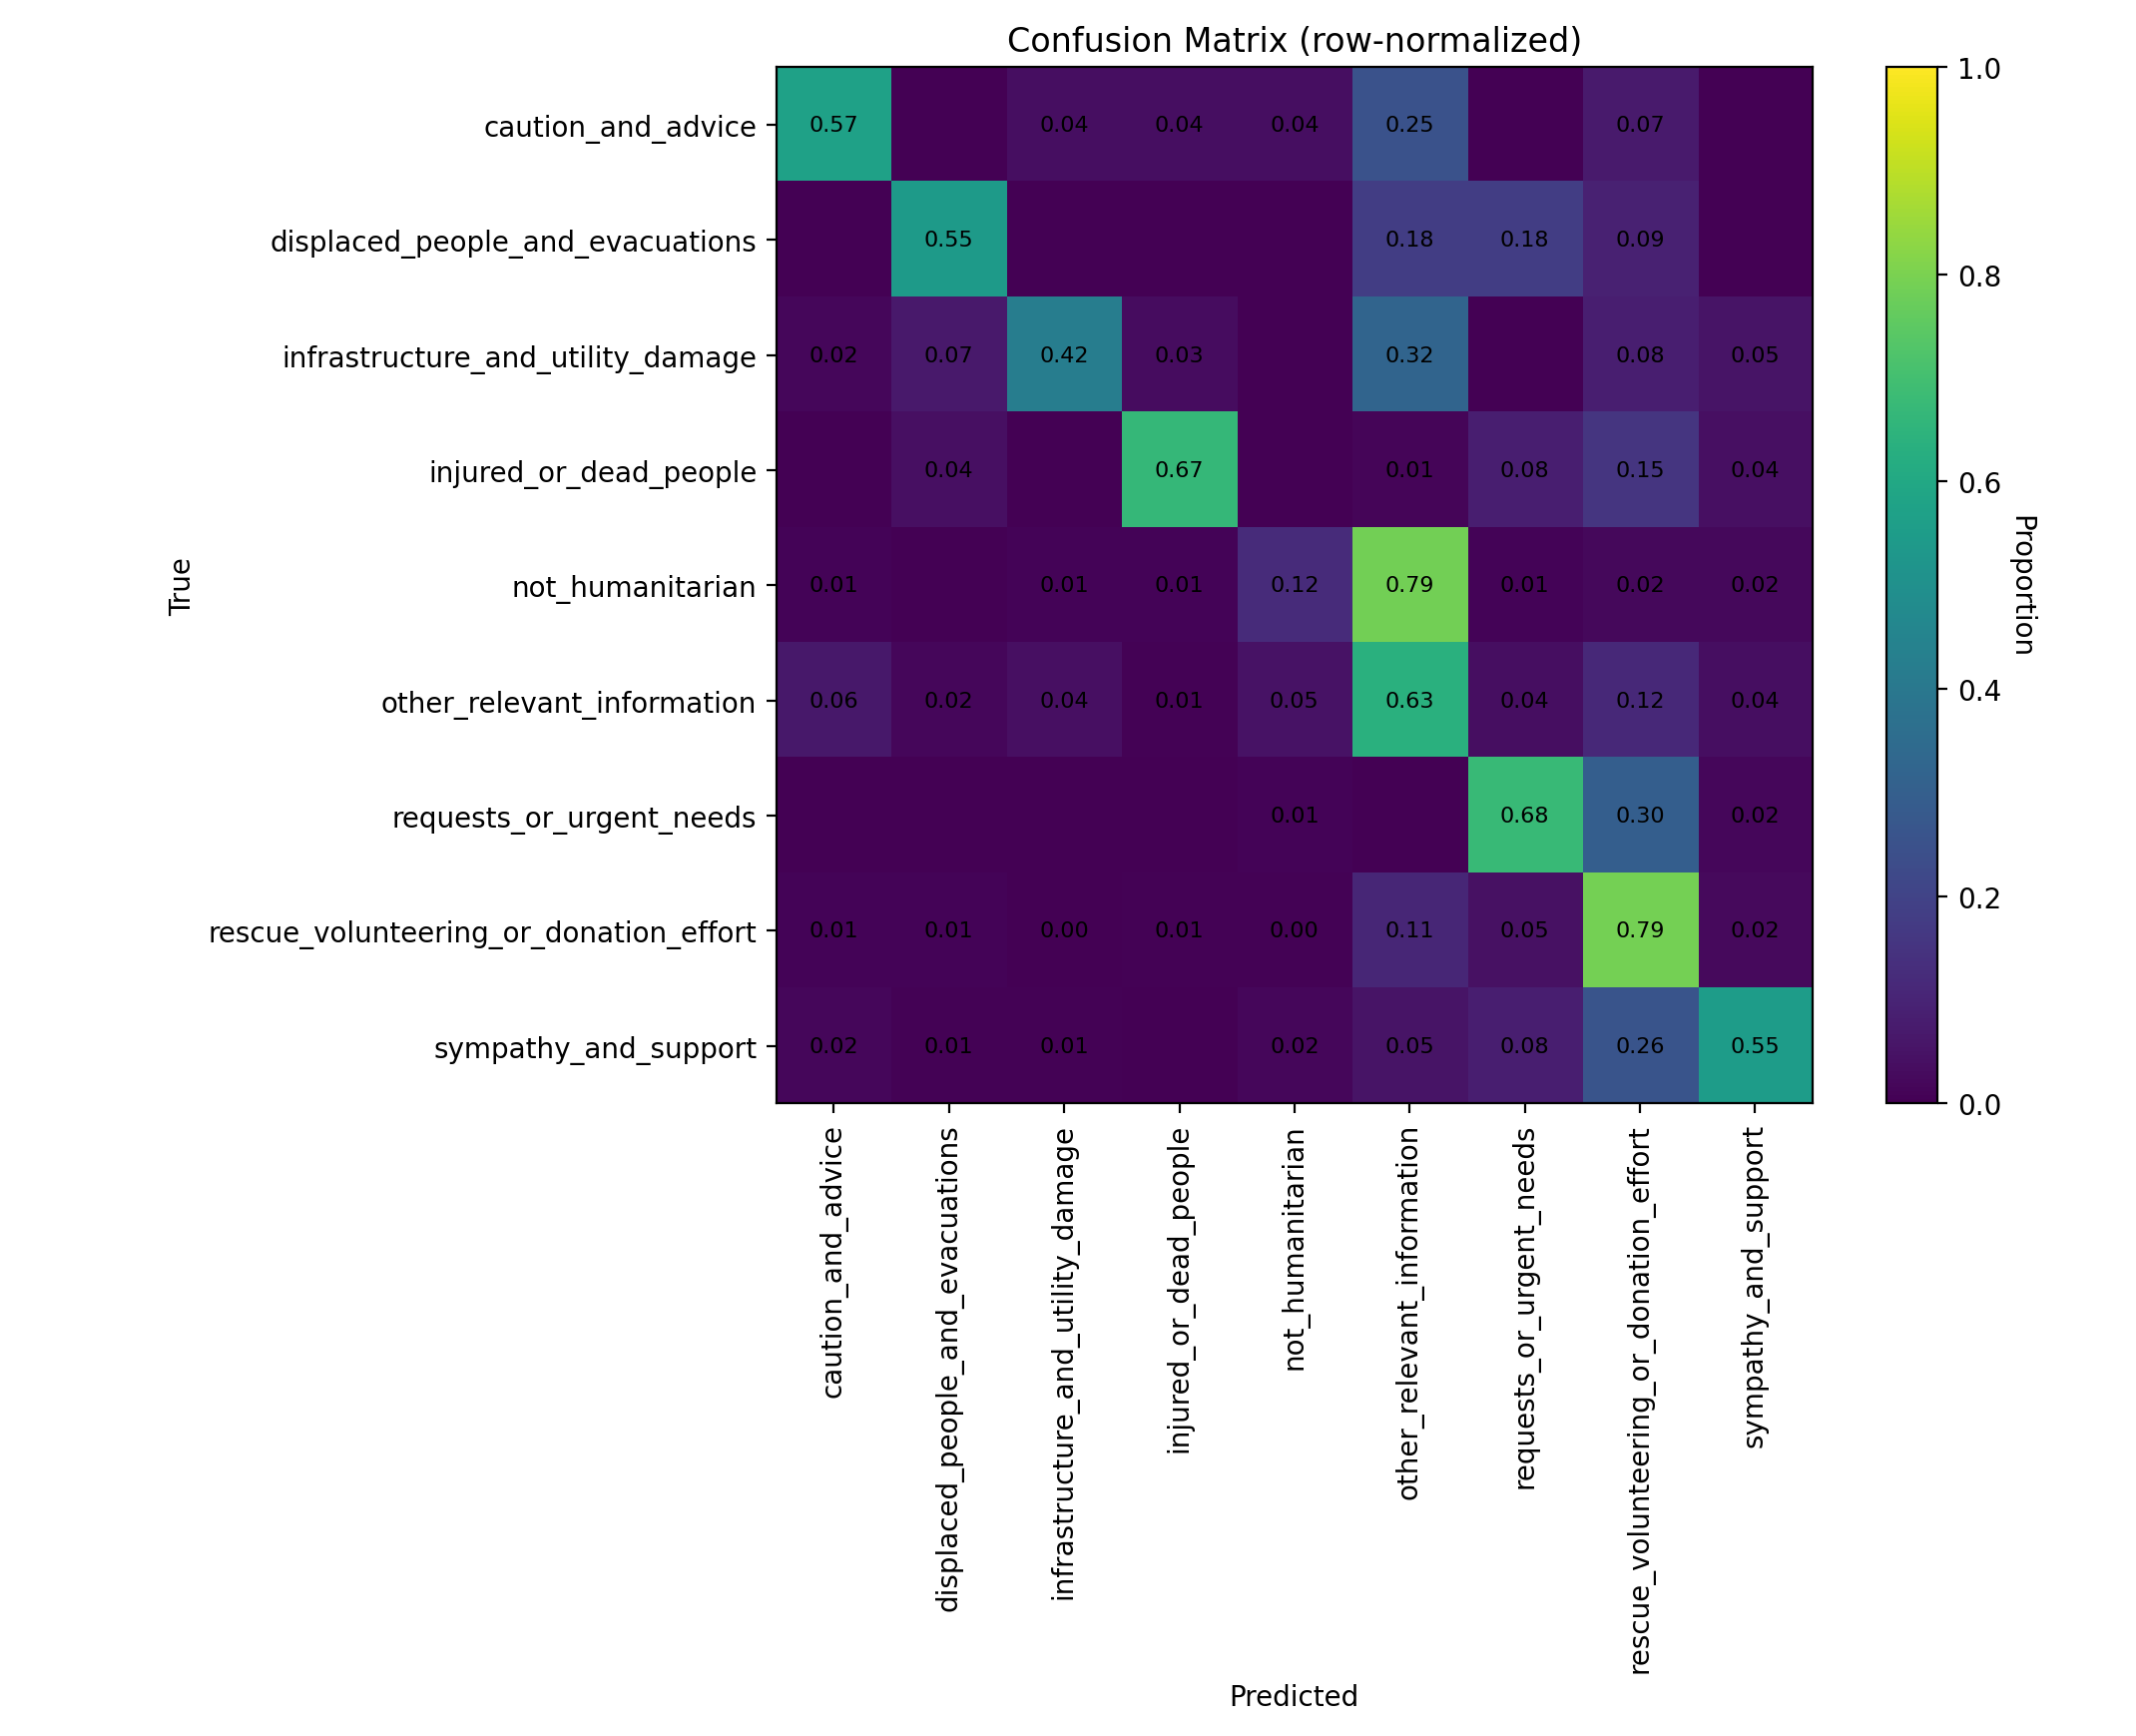

Data behind this chart, as committed beside it:
class_label, caution_and_advice, displaced_people_and_evacuations, infrastructure_and_utility_damage, injured_or_dead_people, not_humanitarian, other_relevant_information, requests_or_urgent_needs, rescue_volunteering_or_donation_effort, sympathy_and_support
caution_and_advice, 0.5714, 0.0, 0.03571, 0.03571, 0.03571, 0.25, 0.0, 0.07143, 0.0
displaced_people_and_evacuations, 0.0, 0.5455, 0.0, 0.0, 0.0, 0.1818, 0.1818, 0.09091, 0.0
infrastructure_and_utility_damage, 0.01695, 0.0678, 0.4237, 0.0339, 0.0, 0.322, 0.0, 0.08475, 0.05085
injured_or_dead_people, 0.0, 0.04167, 0.0, 0.6667, 0.0, 0.01389, 0.08333, 0.1528, 0.04167
not_humanitarian, 0.01111, 0.0, 0.01111, 0.01111, 0.1222, 0.7889, 0.01111, 0.02222, 0.02222
other_relevant_information, 0.06349, 0.01587, 0.04233, 0.005291, 0.04762, 0.6349, 0.03704, 0.1164, 0.03704
requests_or_urgent_needs, 0.0, 0.0, 0.0, 0.0, 0.008547, 0.0, 0.6752, 0.2991, 0.01709
rescue_volunteering_or_donation_effort, 0.009401, 0.01058, 0.001175, 0.005875, 0.0047, 0.1069, 0.04583, 0.792, 0.0235
sympathy_and_support, 0.01818, 0.006061, 0.006061, 0.0, 0.01818, 0.05455, 0.08485, 0.2606, 0.5515
